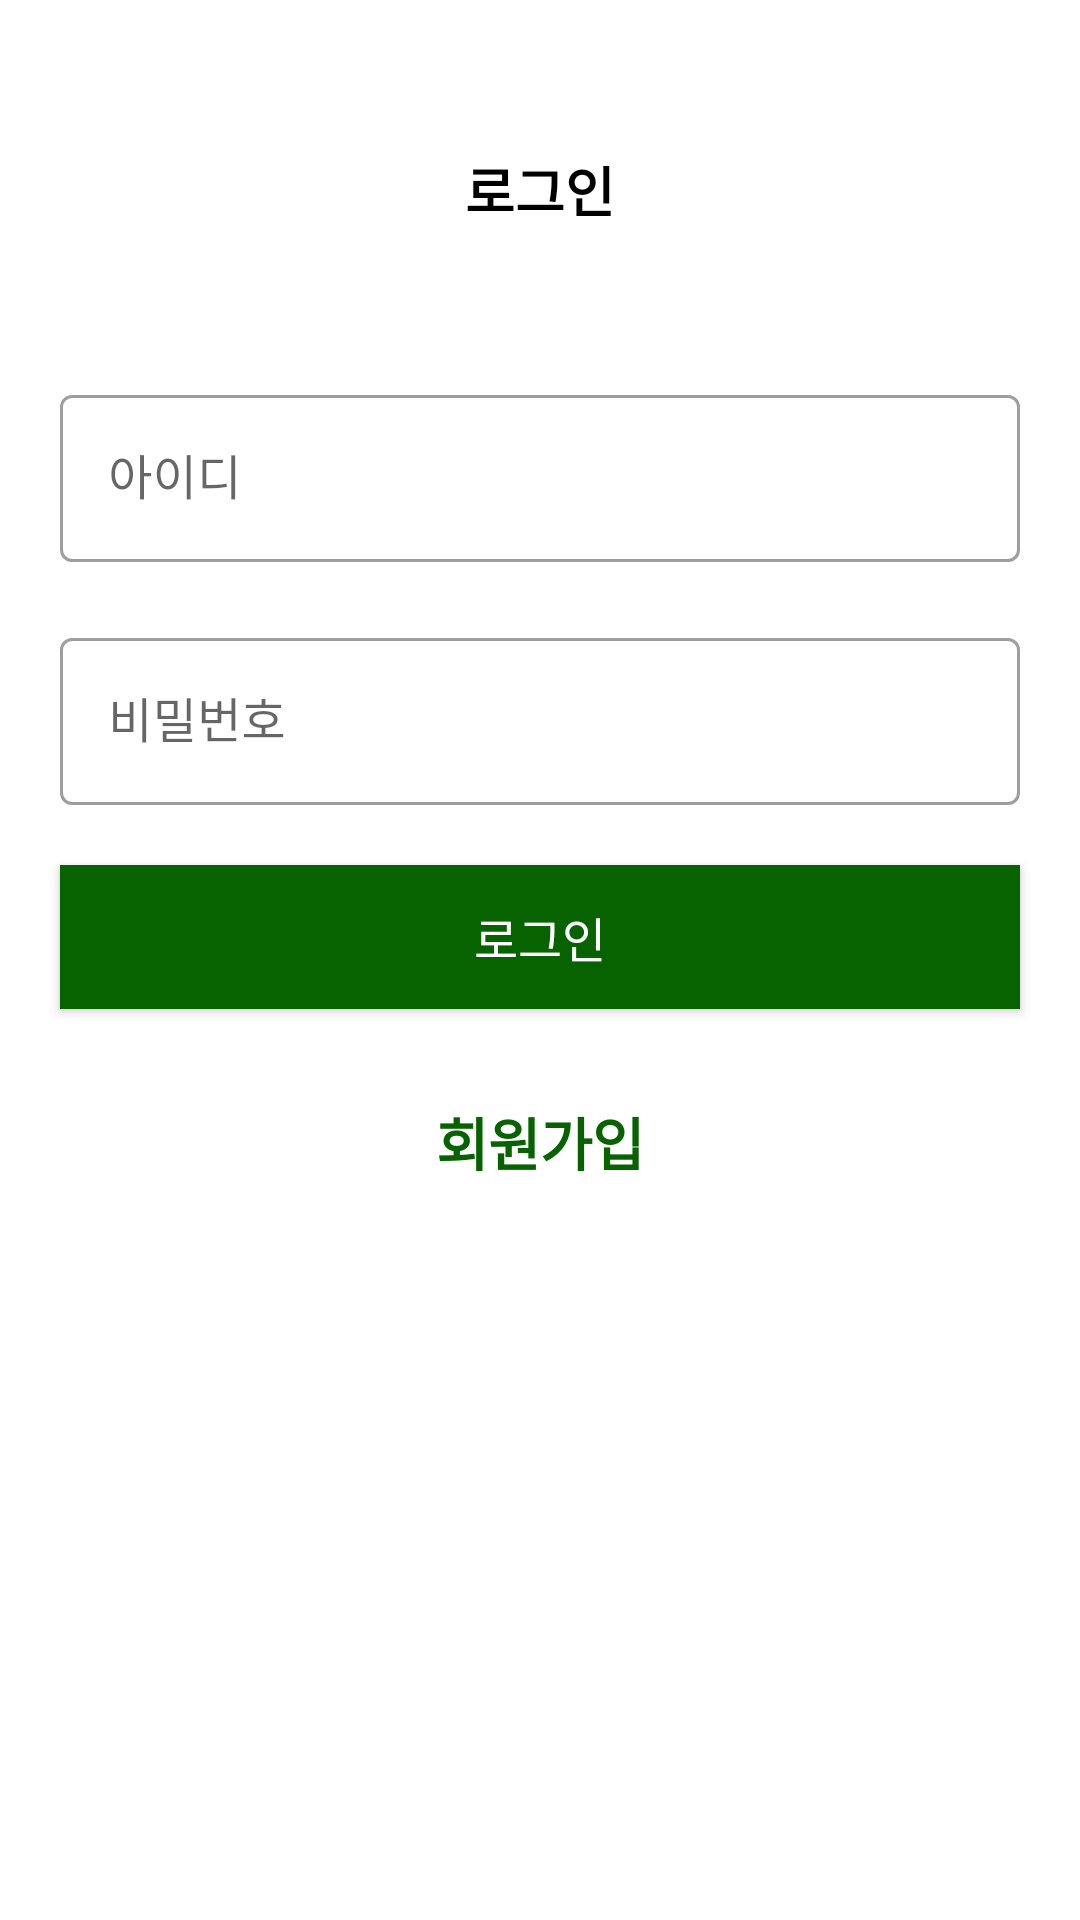

Produce the Android XML layout that renders to this screen, including the resource entries it uses.
<!-- AndroidManifest.xml: application theme Theme.Term_project -->
<!-- res/layout/activity_login.xml -->
<?xml version="1.0" encoding="utf-8"?>
<androidx.constraintlayout.widget.ConstraintLayout xmlns:android="http://schemas.android.com/apk/res/android"
    xmlns:app="http://schemas.android.com/apk/res-auto"
    xmlns:tools="http://schemas.android.com/tools"
    android:layout_width="match_parent"
    android:layout_height="match_parent">
    
    <TextView
        android:id="@+id/login_sign_up_tv_js"
        android:layout_width="wrap_content"
        android:layout_height="wrap_content"
        android:text="로그인"
        app:layout_constraintStart_toStartOf="parent"
        app:layout_constraintEnd_toEndOf="parent"
        app:layout_constraintTop_toTopOf="parent"
        android:layout_marginTop="50dp"
        android:textSize="18sp"
        android:textStyle="bold"
        android:textColor="@color/black"/>
    <com.google.android.material.textfield.TextInputLayout
        android:id="@+id/login_id_tl_js"
        style="@style/Widget.MaterialComponents.TextInputLayout.OutlinedBox"
        android:layout_width="0dp"
        android:layout_height="wrap_content"
        android:layout_marginStart="20dp"
        android:layout_marginTop="50dp"
        android:layout_marginEnd="20dp"
        android:background="@null"
        android:hint="아이디"

        android:textSize="16sp"
        app:layout_constraintEnd_toEndOf="parent"
        app:layout_constraintStart_toStartOf="parent"
        app:layout_constraintTop_toBottomOf="@id/login_sign_up_tv_js">

        <com.google.android.material.textfield.TextInputEditText
            android:id="@+id/login_id_et_js"
            android:layout_width="match_parent"
            android:layout_height="wrap_content"
            android:inputType="text" />
    </com.google.android.material.textfield.TextInputLayout>
    <com.google.android.material.textfield.TextInputLayout
        android:id="@+id/login_password_tl_js"
        style="@style/Widget.MaterialComponents.TextInputLayout.OutlinedBox"
        android:layout_width="0dp"
        android:layout_height="wrap_content"
        android:layout_marginStart="20dp"
        android:layout_marginTop="20dp"
        android:layout_marginEnd="20dp"
        android:background="@null"
        android:hint="비밀번호"
        android:textSize="16sp"
        app:layout_constraintEnd_toEndOf="parent"
        app:layout_constraintStart_toStartOf="parent"
        app:layout_constraintTop_toBottomOf="@id/login_id_tl_js">

        <com.google.android.material.textfield.TextInputEditText
            android:id="@+id/login_password_et_js"
            android:layout_width="match_parent"
            android:layout_height="wrap_content"
            android:inputType="textPassword" />
    </com.google.android.material.textfield.TextInputLayout>


    <androidx.appcompat.widget.AppCompatButton
        android:id="@+id/regiest_button_gy"
        android:layout_width="wrap_content"
        android:layout_height="wrap_content"
        android:background="@null"
        android:text="회원가입"
        android:textColor="#076300"
        android:textSize="19sp"
        android:layout_marginTop="20dp"
        android:textStyle="bold"
        app:layout_constraintEnd_toEndOf="parent"
        app:layout_constraintStart_toStartOf="parent"
        app:layout_constraintTop_toBottomOf="@+id/login_button_gy" />

    <androidx.appcompat.widget.AppCompatButton
        android:id="@+id/login_button_gy"
        android:layout_width="0dp"
        android:layout_height="wrap_content"
        android:layout_marginTop="20dp"
        android:background="#076300"
        android:text="로그인"
        android:textColor="@color/white"
        android:textSize="16dp"
        app:layout_constraintEnd_toEndOf="@+id/login_password_tl_js"
        app:layout_constraintStart_toStartOf="@+id/login_password_tl_js"
        app:layout_constraintTop_toBottomOf="@+id/login_password_tl_js" />


</androidx.constraintlayout.widget.ConstraintLayout>
<!-- resources referenced by this layout -->
<resources>
  <color name="black">#FF000000</color>
  <color name="white">#FFFFFFFF</color>
  <style name="Theme.Term_project" parent="Theme.MaterialComponents.DayNight.DarkActionBar">
          
          <item name="colorPrimary">#076300</item>
          <item name="colorPrimaryVariant">@color/purple_700</item>
          <item name="colorOnPrimary">@color/white</item>
          
          <item name="colorSecondary">@color/teal_200</item>
          <item name="colorSecondaryVariant">@color/teal_700</item>
          <item name="colorOnSecondary">@color/black</item>
          
  
          
  
          
          <item name="windowNoTitle">true</item>
  
          
          <item name="android:statusBarColor">@color/transparent</item>
          <item name="android:windowTranslucentStatus">true</item>
      </style>
  <color name="purple_700">#FF3700B3</color>
  <color name="teal_200">#FF03DAC5</color>
  <color name="teal_700">#FF018786</color>
  <color name="transparent">#00ff0000</color>
</resources>
